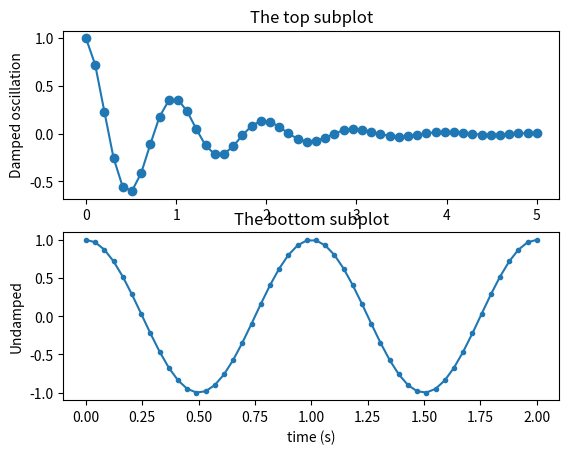

The matplotlib source for this figure:
import numpy as np
import matplotlib.pyplot as plt


x1 = np.linspace(0.0, 5.0)
x2 = np.linspace(0.0, 2.0)

y1 = np.cos(2 * np.pi * x1) * np.exp(-x1)
y2 = np.cos(2 * np.pi * x2)

fig = plt.figure()

top = fig.add_subplot(2,1,1)
#plt.subplot(2, 1, 1)
top.plot(x1, y1, 'o-')
top.set_title('The top subplot')
top.set_ylabel('Damped oscillation')

bottom = fig.add_subplot(2,1,2)
#plt.subplot(2, 1, 2)

bottom.plot(x2, y2, '.-')
bottom.set_title('The bottom subplot')
bottom.set_xlabel('time (s)')
bottom.set_ylabel('Undamped')

plt.show()
